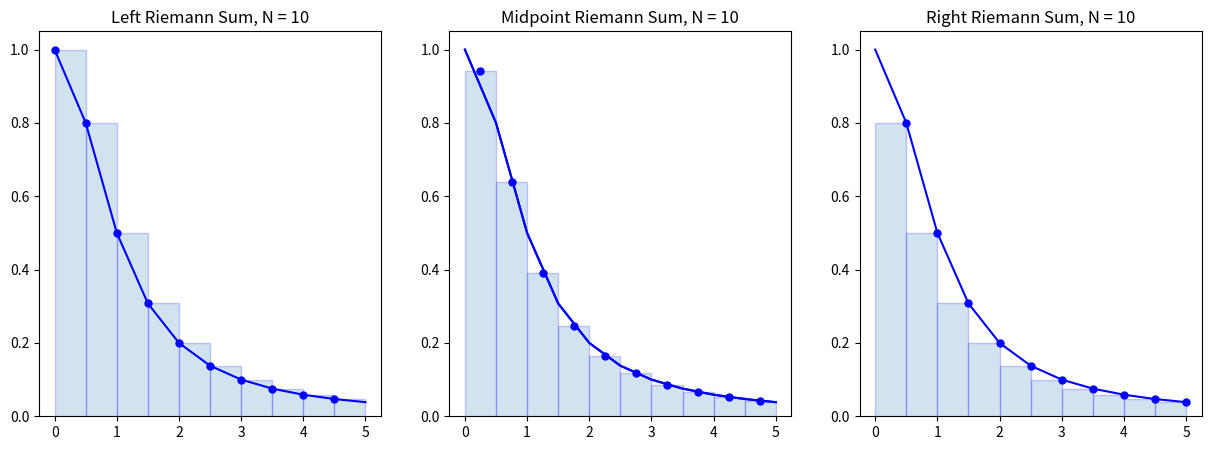

The script that saved this image:
import numpy as np

import matplotlib.pyplot as plt

f = lambda x : 1/(1+x**2)

a = 0; b = 5; N = 10

x = np.linspace(a,b,N+1)

y = f(x)


plt.figure(figsize=(15,5))



plt.subplot(1,3,1)

plt.plot(x,y,'b')

x_left = x[:-1] # Left endpoints

y_left = y[:-1]

plt.plot(x_left,y_left,'b.',markersize=10)

plt.bar(x_left,y_left,width=(b-a)/N,alpha=0.2,align='edge',edgecolor='b')

plt.title('Left Riemann Sum, N = {}'.format(N))



plt.subplot(1,3,2)

plt.plot(x,y,'b')



plt.subplot(1,3,2)

plt.plot(x,y,'b')

x_mid = (x[:-1] + x[1:])/2 # Midpoints

y_mid = f(x_mid)

plt.plot(x_mid,y_mid,'b.',markersize=10)

plt.bar(x_mid,y_mid,width=(b-a)/N,alpha=0.2,edgecolor='b')

plt.title('Midpoint Riemann Sum, N = {}'.format(N))



plt.subplot(1,3,3)

plt.plot(x,y,'b')

x_right = x[1:] # Left endpoints

y_right = y[1:]

plt.plot(x_right,y_right,'b.',markersize=10)

plt.bar(x_right,y_right,width=-(b-a)/N,alpha=0.2,align='edge',edgecolor='b')

plt.title('Right Riemann Sum, N = {}'.format(N))



plt.show()

dx = (b-a)/N

x_left = np.linspace(a,b-dx,N)

x_midpoint = np.linspace(dx/2,b - dx/2,N)

x_right = np.linspace(dx,b,N)

#print

print("Partition with",N,"subintervals.")

left_riemann_sum = np.sum(f(x_left) * dx)

print("Left Riemann Sum:",left_riemann_sum)



midpoint_riemann_sum = np.sum(f(x_midpoint) * dx)

print("Midpoint Riemann Sum:",midpoint_riemann_sum)



right_riemann_sum = np.sum(f(x_right) * dx)

print("Right Riemann Sum:",right_riemann_sum)

#exact solution

I = np.arctan(5)

print(I)

# error

print("Left Riemann Sum Error:",np.abs(left_riemann_sum - I))

print("Midpoint Riemann Sum:",np.abs(midpoint_riemann_sum - I))

print("Right Riemann Sum:",np.abs(right_riemann_sum - I))

